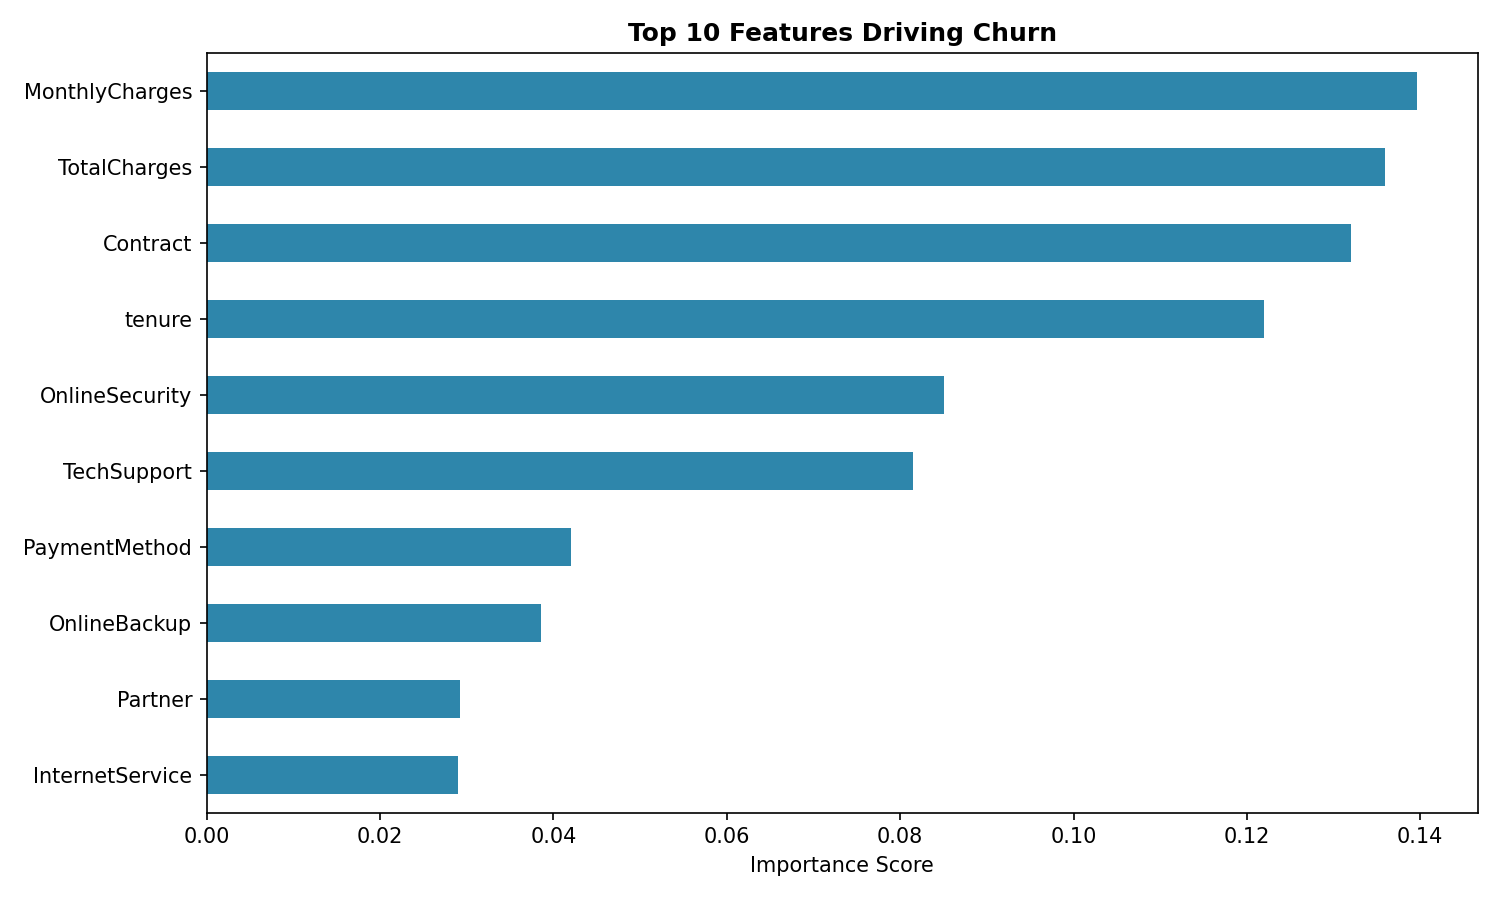

Values plotted in this chart, from the file beside it:
Feature, Importance
MonthlyCharges, 0.1396
TotalCharges, 0.136
Contract, 0.132
tenure, 0.122
OnlineSecurity, 0.0851
TechSupport, 0.08152
PaymentMethod, 0.04197
OnlineBackup, 0.03855
Partner, 0.02918
InternetService, 0.02903
Dependents, 0.02643
DeviceProtection, 0.02542
gender, 0.02158
MultipleLines, 0.01948
PaperlessBilling, 0.01836
StreamingMovies, 0.01756
StreamingTV, 0.01608
SeniorCitizen, 0.01404
PhoneService, 0.006079
